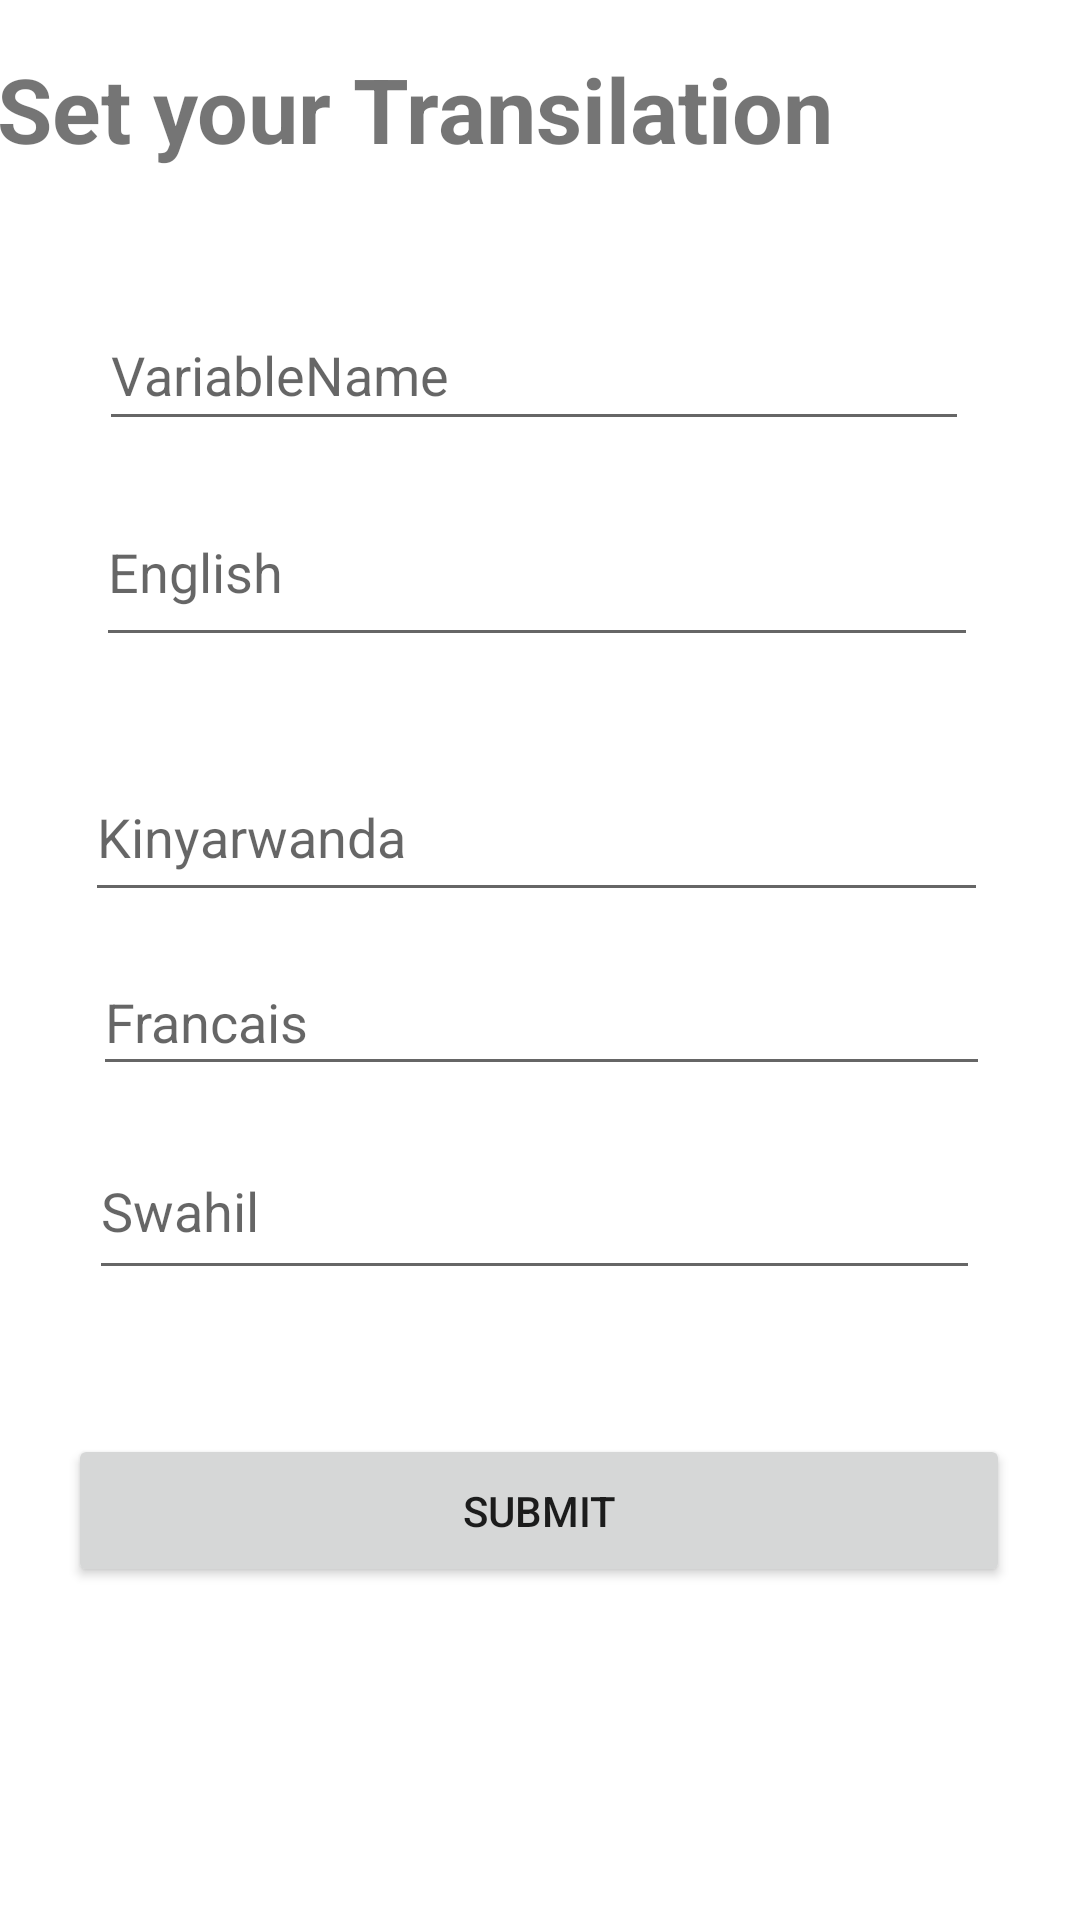

Android layout source for this screen:
<!-- AndroidManifest.xml: application theme Theme.Transilator -->
<!-- res/layout/activity_set_new_transilation.xml -->
<?xml version="1.0" encoding="utf-8"?>
<androidx.constraintlayout.widget.ConstraintLayout xmlns:android="http://schemas.android.com/apk/res/android"
    xmlns:app="http://schemas.android.com/apk/res-auto"
    xmlns:tools="http://schemas.android.com/tools"
    android:layout_width="match_parent"
    android:layout_height="match_parent"
    tools:context=".Set_New_Transilation">

    <TextView
        android:id="@+id/textView5"
        android:layout_width="363dp"
        android:layout_height="48dp"
        android:layout_marginTop="16dp"
        android:text="Set your Transilation"
        android:textSize="30dp"
        android:textStyle="bold"
        app:layout_constraintEnd_toEndOf="parent"
        app:layout_constraintStart_toStartOf="parent"
        app:layout_constraintTop_toTopOf="parent" />

    <EditText
        android:id="@+id/variablename"
        android:layout_width="290dp"
        android:layout_height="47dp"
        android:layout_marginTop="36dp"
        android:ems="10"
        android:hint="VariableName"
        android:inputType="textPersonName"
        app:layout_constraintEnd_toEndOf="parent"
        app:layout_constraintHorizontal_bias="0.471"
        app:layout_constraintStart_toStartOf="parent"
        app:layout_constraintTop_toBottomOf="@+id/textView5" />

    <EditText
        android:id="@+id/english"
        android:layout_width="294dp"
        android:layout_height="60dp"
        android:layout_marginTop="12dp"
        android:ems="10"
        android:hint="English"
        android:inputType="textPersonName"
        app:layout_constraintEnd_toEndOf="parent"
        app:layout_constraintHorizontal_bias="0.484"
        app:layout_constraintStart_toStartOf="parent"
        app:layout_constraintTop_toBottomOf="@+id/variablename" />

    <Button
        android:id="@+id/Submit"
        android:layout_width="314dp"
        android:layout_height="51dp"
        android:layout_marginTop="48dp"
        android:text="Submit"
        app:layout_constraintEnd_toEndOf="parent"
        app:layout_constraintHorizontal_bias="0.494"
        app:layout_constraintStart_toStartOf="parent"
        app:layout_constraintTop_toBottomOf="@+id/swahili" />

    <EditText
        android:id="@+id/kinyarwanda"
        android:layout_width="301dp"
        android:layout_height="53dp"
        android:layout_marginTop="32dp"
        android:hint="Kinyarwanda"
        app:layout_constraintEnd_toEndOf="parent"
        app:layout_constraintHorizontal_bias="0.481"
        app:layout_constraintStart_toStartOf="parent"
        app:layout_constraintTop_toBottomOf="@+id/english" />

    <EditText
        android:id="@+id/french"
        android:layout_width="299dp"
        android:layout_height="46dp"
        android:layout_marginTop="12dp"

        android:hint="Francais"
        app:layout_constraintEnd_toEndOf="parent"
        app:layout_constraintHorizontal_bias="0.508"
        app:layout_constraintStart_toStartOf="parent"
        app:layout_constraintTop_toBottomOf="@+id/kinyarwanda" />

    <EditText
        android:id="@+id/swahili"
        android:layout_width="297dp"
        android:layout_height="56dp"
        android:layout_marginTop="12dp"
        android:hint="Swahil"
        app:layout_constraintEnd_toEndOf="parent"
        app:layout_constraintHorizontal_bias="0.473"
        app:layout_constraintStart_toStartOf="parent"
        app:layout_constraintTop_toBottomOf="@+id/french" />
</androidx.constraintlayout.widget.ConstraintLayout>
<!-- resources referenced by this layout -->
<resources>
  <style name="Theme.Transilator" parent="Theme.MaterialComponents.DayNight.DarkActionBar">
          
          <item name="colorPrimary">@color/purple_500</item>
          <item name="colorPrimaryVariant">@color/purple_700</item>
          <item name="colorOnPrimary">@color/white</item>
          
          <item name="colorSecondary">@color/teal_200</item>
          <item name="colorSecondaryVariant">@color/teal_700</item>
          <item name="colorOnSecondary">@color/black</item>
          
          <item name="android:statusBarColor" tools:targetApi="l">?attr/colorPrimaryVariant</item>
          
      </style>
  <!-- not gathered from this repository: default colours our renderer supplied (Android Studio template values) -->
  <color name="purple_500">#FF6200EE</color>
  <color name="purple_700">#FF3700B3</color>
  <color name="teal_200">#FF03DAC5</color>
  <color name="teal_700">#FF018786</color>
  <color name="black">#FF000000</color>
  <color name="white">#FFFFFFFF</color>
</resources>
